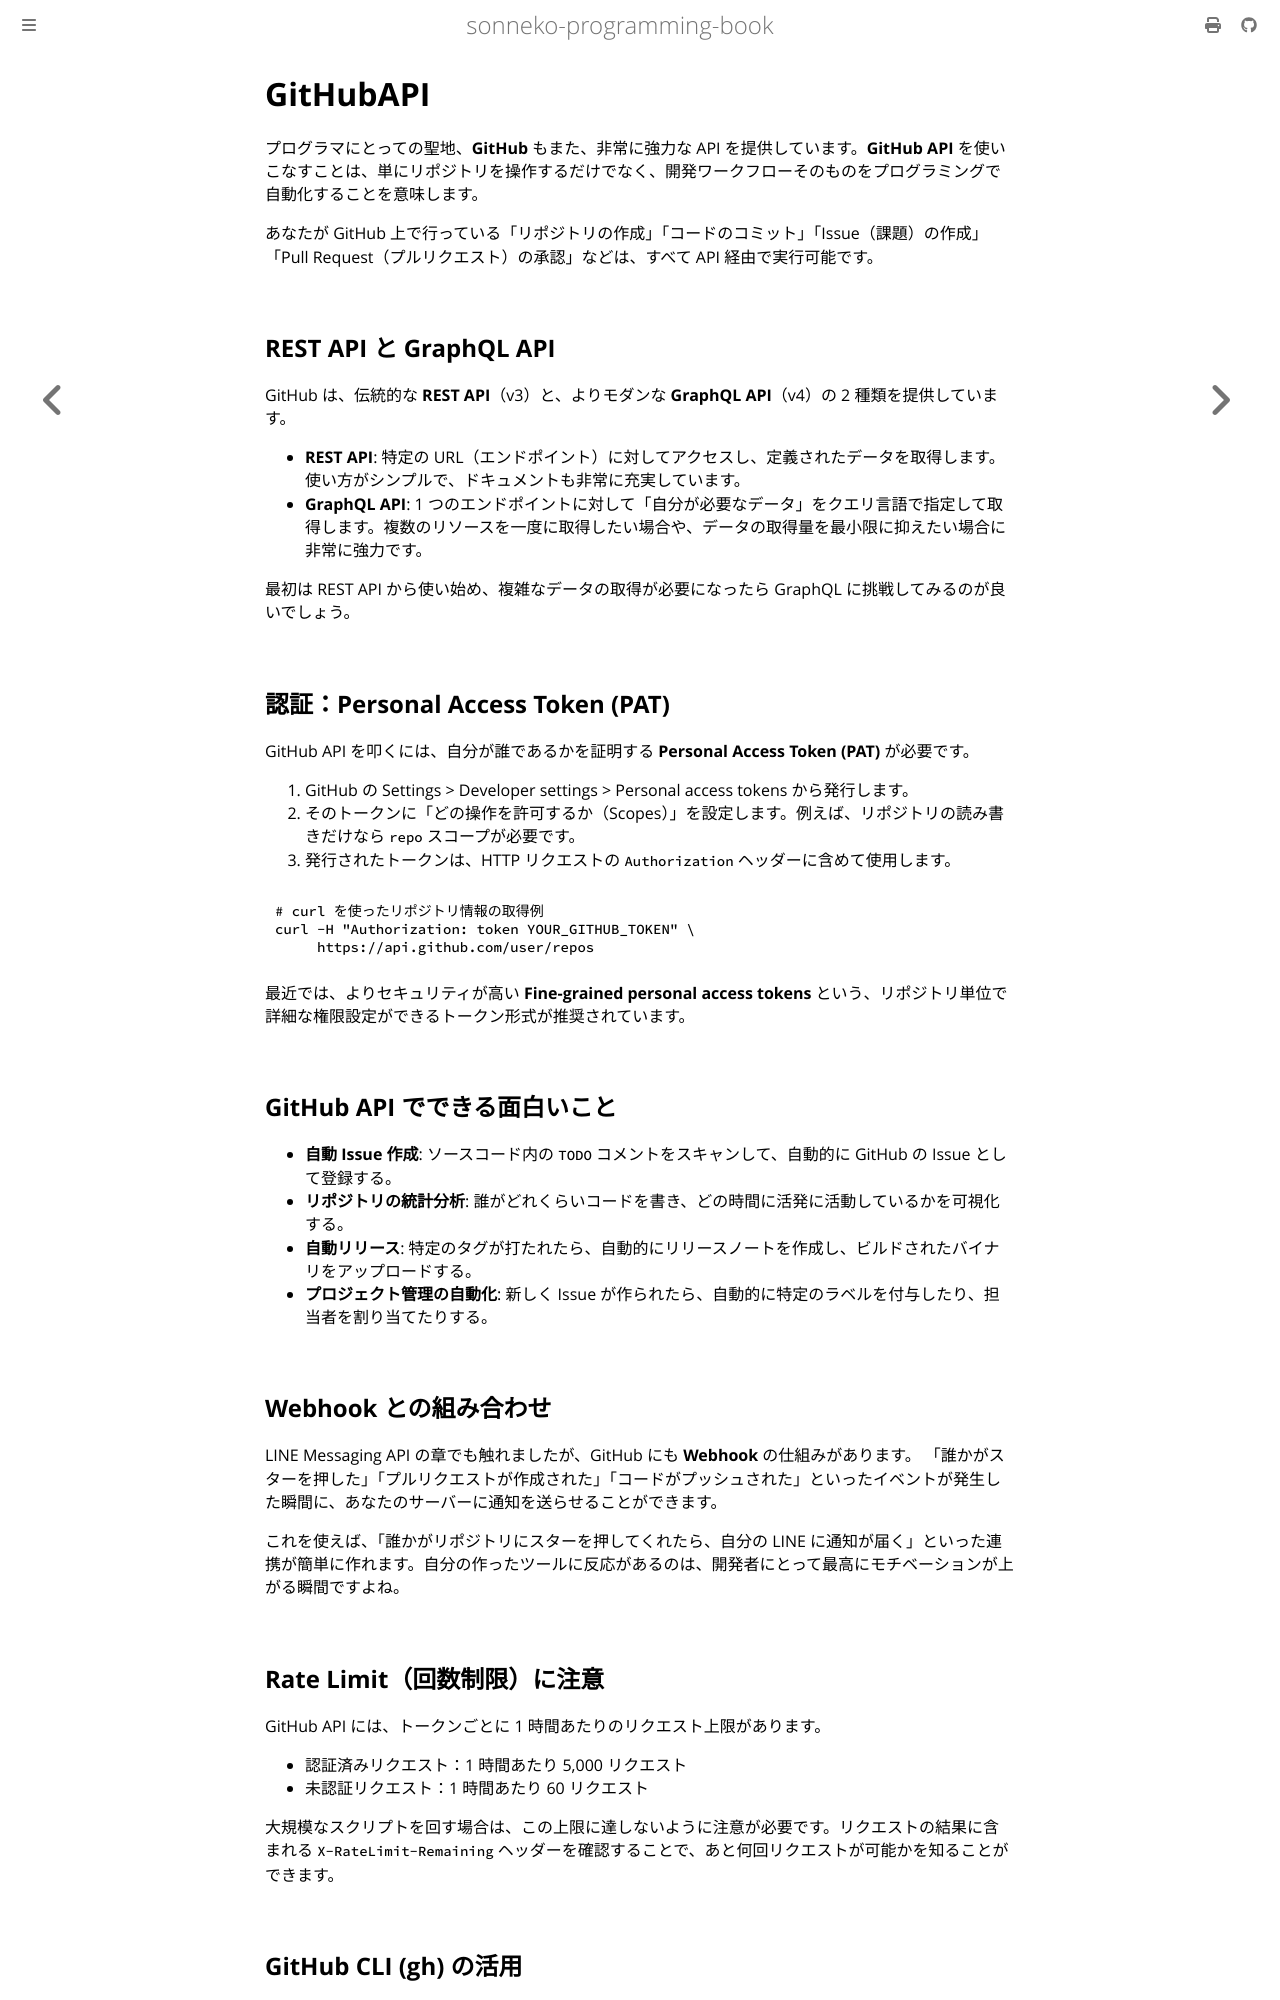

repository: sonneko/programming-book · page: supple-1-api/004.html · generator: mdbook

# GitHubAPI

プログラマにとっての聖地、**GitHub** もまた、非常に強力な API を提供しています。**GitHub API** を使いこなすことは、単にリポジトリを操作するだけでなく、開発ワークフローそのものをプログラミングで自動化することを意味します。

あなたが GitHub 上で行っている「リポジトリの作成」「コードのコミット」「Issue（課題）の作成」「Pull Request（プルリクエスト）の承認」などは、すべて API 経由で実行可能です。

## REST API と GraphQL API
GitHub は、伝統的な **REST API**（v3）と、よりモダンな **GraphQL API**（v4）の 2 種類を提供しています。

- **REST API**: 特定の URL（エンドポイント）に対してアクセスし、定義されたデータを取得します。使い方がシンプルで、ドキュメントも非常に充実しています。
- **GraphQL API**: 1 つのエンドポイントに対して「自分が必要なデータ」をクエリ言語で指定して取得します。複数のリソースを一度に取得したい場合や、データの取得量を最小限に抑えたい場合に非常に強力です。

最初は REST API から使い始め、複雑なデータの取得が必要になったら GraphQL に挑戦してみるのが良いでしょう。

## 認証：Personal Access Token (PAT)
GitHub API を叩くには、自分が誰であるかを証明する **Personal Access Token (PAT)** が必要です。

1. GitHub の Settings > Developer settings > Personal access tokens から発行します。
2. そのトークンに「どの操作を許可するか（Scopes）」を設定します。例えば、リポジトリの読み書きだけなら `repo` スコープが必要です。
3. 発行されたトークンは、HTTP リクエストの `Authorization` ヘッダーに含めて使用します。

```bash
# curl を使ったリポジトリ情報の取得例
curl -H "Authorization: token YOUR_GITHUB_TOKEN" \
     https://api.github.com/user/repos
```

最近では、よりセキュリティが高い **Fine-grained personal access tokens** という、リポジトリ単位で詳細な権限設定ができるトークン形式が推奨されています。

## GitHub API でできる面白いこと
- **自動 Issue 作成**: ソースコード内の `TODO` コメントをスキャンして、自動的に GitHub の Issue として登録する。
- **リポジトリの統計分析**: 誰がどれくらいコードを書き、どの時間に活発に活動しているかを可視化する。
- **自動リリース**: 特定のタグが打たれたら、自動的にリリースノートを作成し、ビルドされたバイナリをアップロードする。
- **プロジェクト管理の自動化**: 新しく Issue が作られたら、自動的に特定のラベルを付与したり、担当者を割り当てたりする。

## Webhook との組み合わせ
LINE Messaging API の章でも触れましたが、GitHub にも **Webhook** の仕組みがあります。
「誰かがスターを押した」「プルリクエストが作成された」「コードがプッシュされた」といったイベントが発生した瞬間に、あなたのサーバーに通知を送らせることができます。

これを使えば、「誰かがリポジトリにスターを押してくれたら、自分の LINE に通知が届く」といった連携が簡単に作れます。自分の作ったツールに反応があるのは、開発者にとって最高にモチベーションが上がる瞬間ですよね。

## Rate Limit（回数制限）に注意
GitHub API には、トークンごとに 1 時間あたりのリクエスト上限があります。
- 認証済みリクエスト：1 時間あたり 5,000 リクエスト
- 未認証リクエスト：1 時間あたり 60 リクエスト

大規模なスクリプトを回す場合は、この上限に達しないように注意が必要です。リクエストの結果に含まれる `X-RateLimit-Remaining` ヘッダーを確認することで、あと何回リクエストが可能かを知ることができます。
